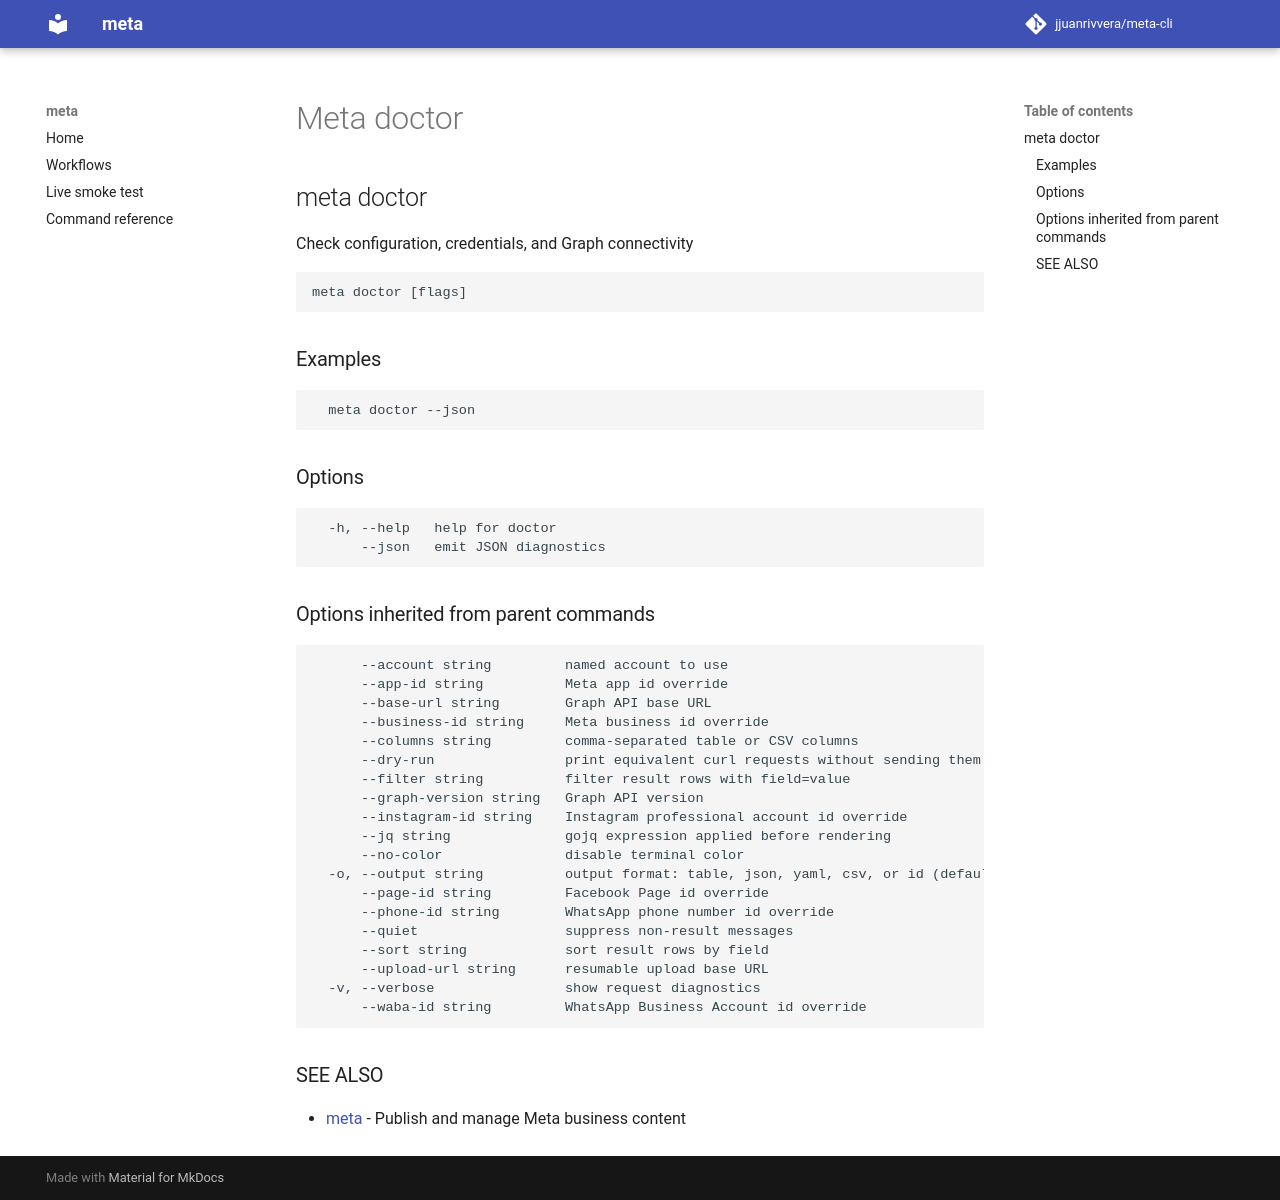

repository: jjuanrivvera/meta-cli · page: commands/meta_doctor/index.html · generator: mkdocs

## meta doctor

Check configuration, credentials, and Graph connectivity

```
meta doctor [flags]
```

### Examples

```
  meta doctor --json
```

### Options

```
  -h, --help   help for doctor
      --json   emit JSON diagnostics
```

### Options inherited from parent commands

```
      --account string         named account to use
      --app-id string          Meta app id override
      --base-url string        Graph API base URL
      --business-id string     Meta business id override
      --columns string         comma-separated table or CSV columns
      --dry-run                print equivalent curl requests without sending them
      --filter string          filter result rows with field=value
      --graph-version string   Graph API version
      --instagram-id string    Instagram professional account id override
      --jq string              gojq expression applied before rendering
      --no-color               disable terminal color
  -o, --output string          output format: table, json, yaml, csv, or id (default "table")
      --page-id string         Facebook Page id override
      --phone-id string        WhatsApp phone number id override
      --quiet                  suppress non-result messages
      --sort string            sort result rows by field
      --upload-url string      resumable upload base URL
  -v, --verbose                show request diagnostics
      --waba-id string         WhatsApp Business Account id override
```

### SEE ALSO

* [meta](meta.md)	 - Publish and manage Meta business content
